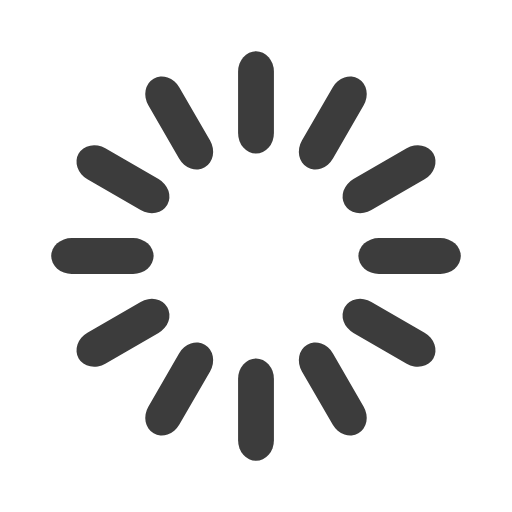
t = 0.00 s
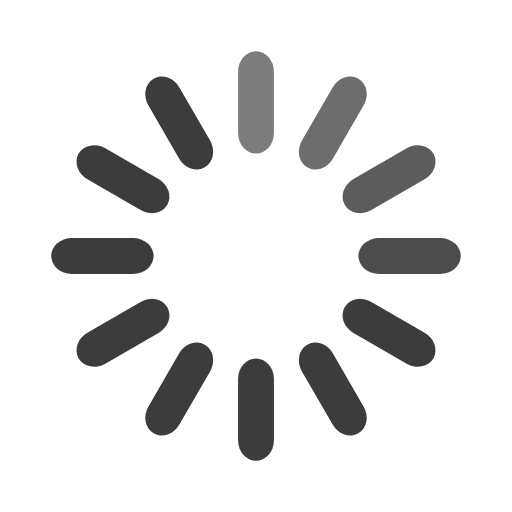
t = 0.33 s
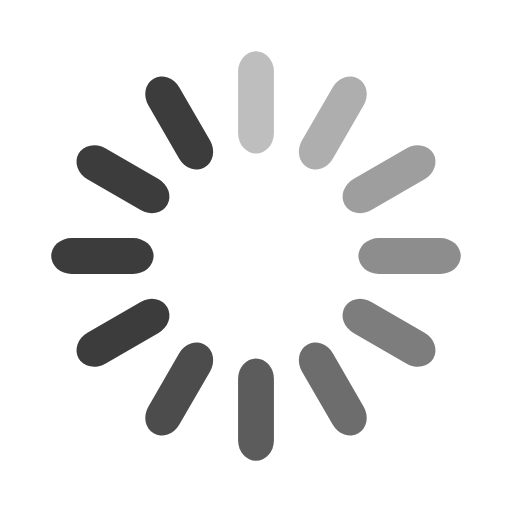
t = 0.67 s
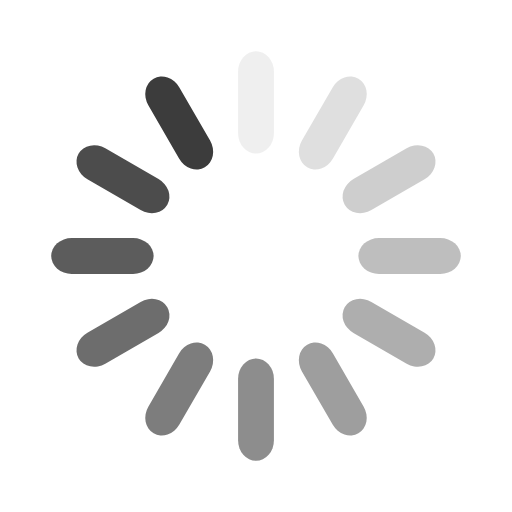
t = 0.92 s
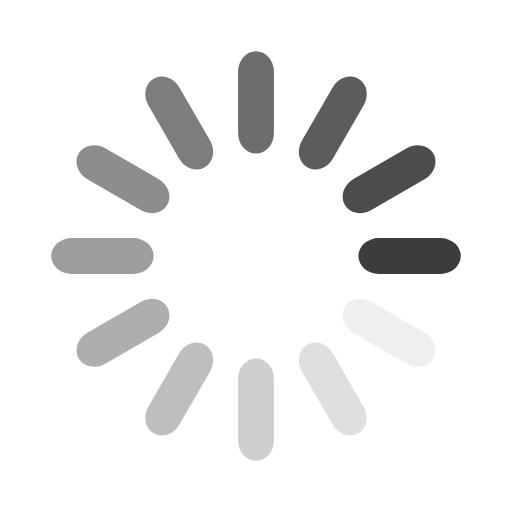
t = 1.25 s
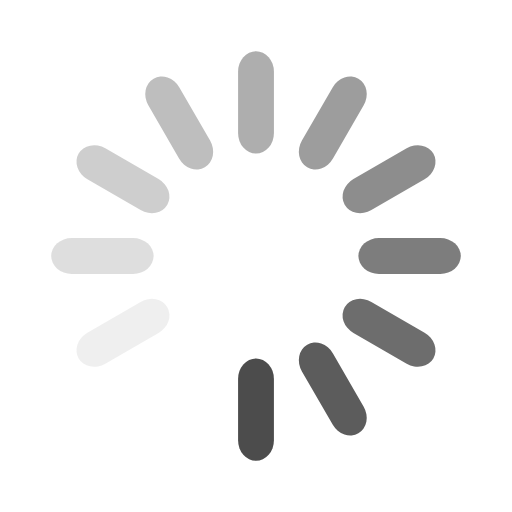
t = 1.58 s

The animated SVG that drew these frames (rendered in a browser with its animation timeline set to each time). Animation: 12 SMIL elements (animate=12); one cycle of 1.92 s, repeats indefinitely.

<svg width='24px' height='24px' xmlns="http://www.w3.org/2000/svg" viewBox="0 0 100 100" preserveAspectRatio="xMidYMid" class="uil-default"><rect x="0" y="0" width="100" height="100" fill="none" class="bk"></rect><rect  x='46.5' y='40' width='7' height='20' rx='4' ry='4' fill='#3c3c3c' transform='rotate(0 50 50) translate(0 -30)'>  <animate attributeName='opacity' from='1' to='0' dur='1s' begin='0s' repeatCount='indefinite'/></rect><rect  x='46.5' y='40' width='7' height='20' rx='4' ry='4' fill='#3c3c3c' transform='rotate(30 50 50) translate(0 -30)'>  <animate attributeName='opacity' from='1' to='0' dur='1s' begin='0.08333333333333333s' repeatCount='indefinite'/></rect><rect  x='46.5' y='40' width='7' height='20' rx='4' ry='4' fill='#3c3c3c' transform='rotate(60 50 50) translate(0 -30)'>  <animate attributeName='opacity' from='1' to='0' dur='1s' begin='0.16666666666666666s' repeatCount='indefinite'/></rect><rect  x='46.5' y='40' width='7' height='20' rx='4' ry='4' fill='#3c3c3c' transform='rotate(90 50 50) translate(0 -30)'>  <animate attributeName='opacity' from='1' to='0' dur='1s' begin='0.25s' repeatCount='indefinite'/></rect><rect  x='46.5' y='40' width='7' height='20' rx='4' ry='4' fill='#3c3c3c' transform='rotate(120 50 50) translate(0 -30)'>  <animate attributeName='opacity' from='1' to='0' dur='1s' begin='0.3333333333333333s' repeatCount='indefinite'/></rect><rect  x='46.5' y='40' width='7' height='20' rx='4' ry='4' fill='#3c3c3c' transform='rotate(150 50 50) translate(0 -30)'>  <animate attributeName='opacity' from='1' to='0' dur='1s' begin='0.4166666666666667s' repeatCount='indefinite'/></rect><rect  x='46.5' y='40' width='7' height='20' rx='4' ry='4' fill='#3c3c3c' transform='rotate(180 50 50) translate(0 -30)'>  <animate attributeName='opacity' from='1' to='0' dur='1s' begin='0.5s' repeatCount='indefinite'/></rect><rect  x='46.5' y='40' width='7' height='20' rx='4' ry='4' fill='#3c3c3c' transform='rotate(210 50 50) translate(0 -30)'>  <animate attributeName='opacity' from='1' to='0' dur='1s' begin='0.5833333333333334s' repeatCount='indefinite'/></rect><rect  x='46.5' y='40' width='7' height='20' rx='4' ry='4' fill='#3c3c3c' transform='rotate(240 50 50) translate(0 -30)'>  <animate attributeName='opacity' from='1' to='0' dur='1s' begin='0.6666666666666666s' repeatCount='indefinite'/></rect><rect  x='46.5' y='40' width='7' height='20' rx='4' ry='4' fill='#3c3c3c' transform='rotate(270 50 50) translate(0 -30)'>  <animate attributeName='opacity' from='1' to='0' dur='1s' begin='0.75s' repeatCount='indefinite'/></rect><rect  x='46.5' y='40' width='7' height='20' rx='4' ry='4' fill='#3c3c3c' transform='rotate(300 50 50) translate(0 -30)'>  <animate attributeName='opacity' from='1' to='0' dur='1s' begin='0.8333333333333334s' repeatCount='indefinite'/></rect><rect  x='46.5' y='40' width='7' height='20' rx='4' ry='4' fill='#3c3c3c' transform='rotate(330 50 50) translate(0 -30)'>  <animate attributeName='opacity' from='1' to='0' dur='1s' begin='0.9166666666666666s' repeatCount='indefinite'/></rect></svg>
